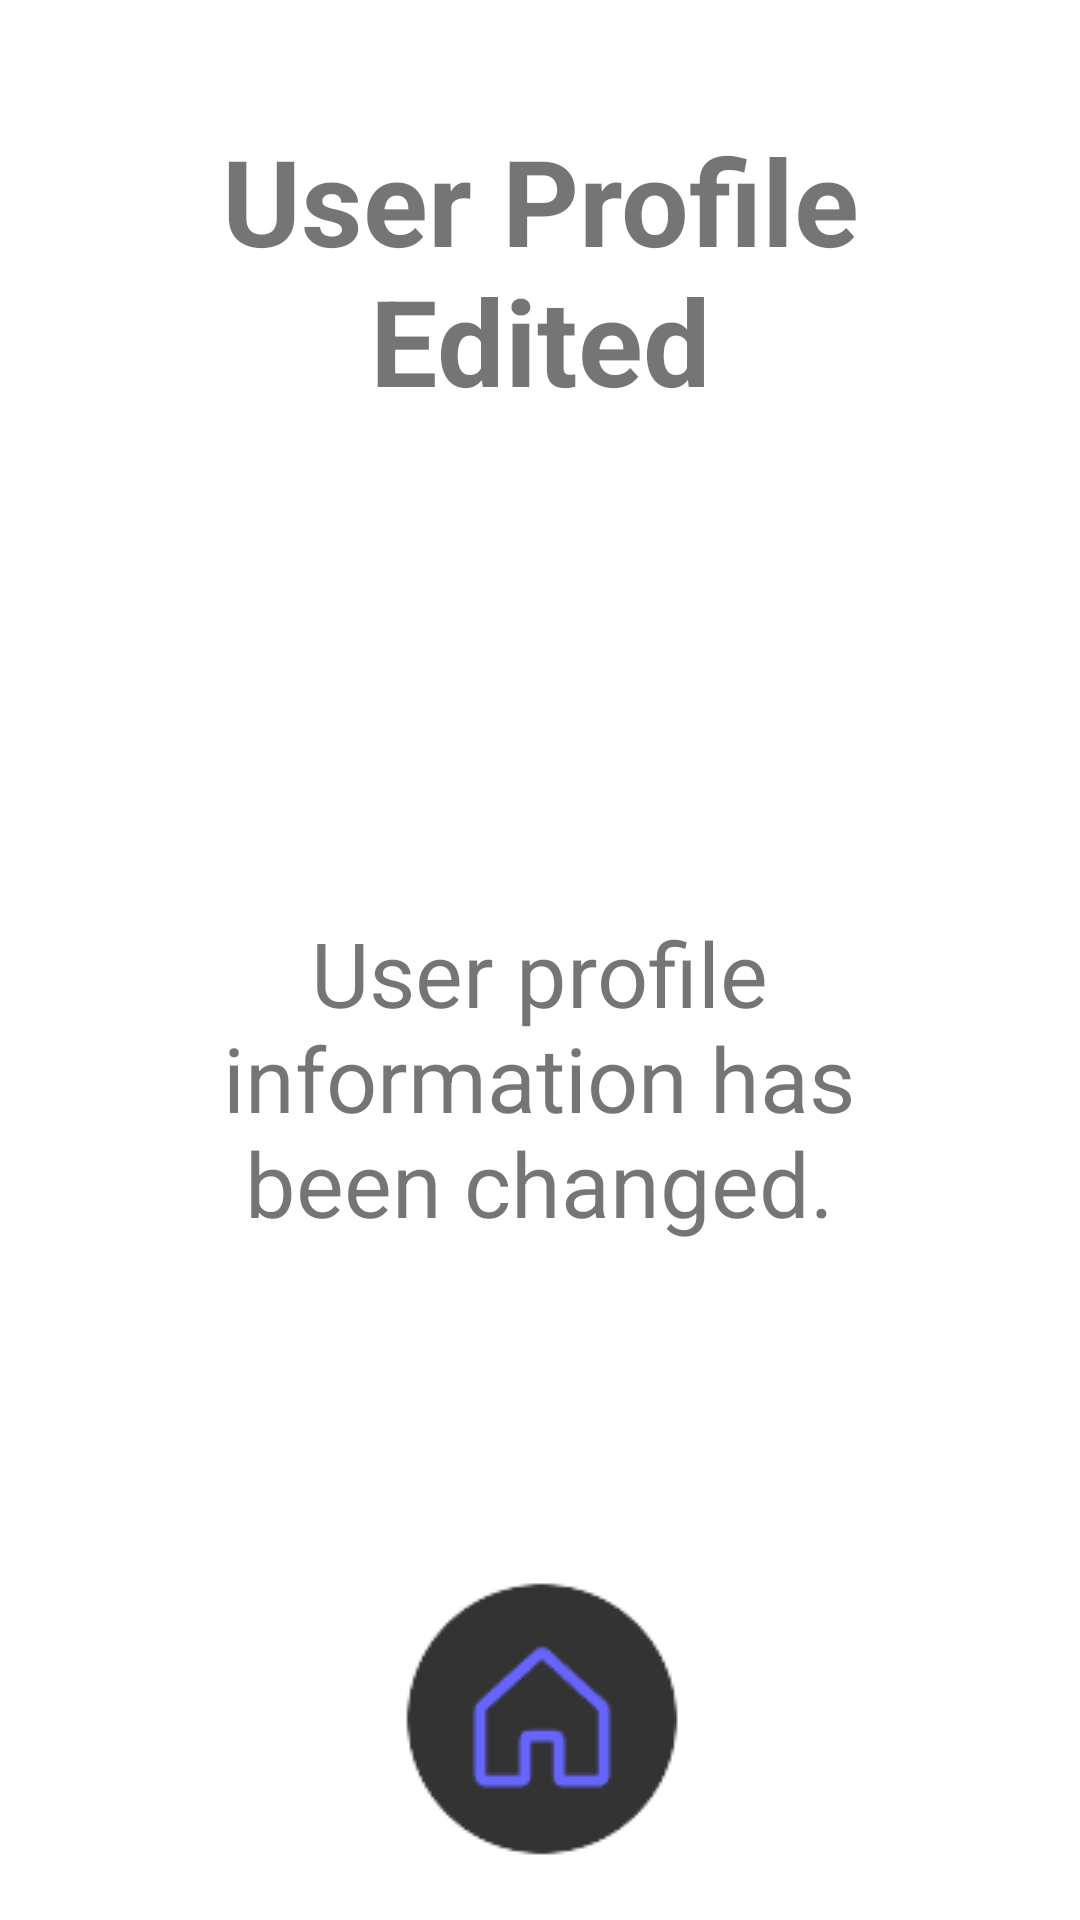

Produce the Android XML layout that renders to this screen, including the resource entries it uses.
<!-- AndroidManifest.xml: application theme Theme.Becarefall -->
<!-- res/layout/activity_edit_user_finish.xml -->
<?xml version="1.0" encoding="utf-8"?>
<androidx.constraintlayout.widget.ConstraintLayout xmlns:android="http://schemas.android.com/apk/res/android"
    xmlns:app="http://schemas.android.com/apk/res-auto"
    xmlns:tools="http://schemas.android.com/tools"
    android:layout_width="match_parent"
    android:layout_height="match_parent"
    tools:context=".EditUserFinish">

    <TextView
        android:id="@+id/textView20"
        android:layout_width="260dp"
        android:layout_height="100dp"
        android:layout_marginTop="40dp"
        android:text="User Profile Edited"
        android:textSize="40dp"
        android:textAlignment="center"
        android:textStyle="bold"
        app:layout_constraintEnd_toEndOf="parent"
        app:layout_constraintStart_toStartOf="parent"
        app:layout_constraintTop_toTopOf="parent" />

    <TextView
        android:id="@+id/textView22"
        android:layout_width="280dp"
        android:layout_height="120dp"
        android:layout_marginTop="164dp"
        android:text="User profile information has been changed."
        android:textAlignment="center"
        android:textSize="30sp"
        app:layout_constraintEnd_toEndOf="parent"
        app:layout_constraintHorizontal_bias="0.496"
        app:layout_constraintStart_toStartOf="parent"
        app:layout_constraintTop_toBottomOf="@+id/textView20" />

    <ImageButton
        android:id="@+id/euf_HomeButton_Image"
        android:layout_width="wrap_content"
        android:layout_height="wrap_content"
        android:layout_marginBottom="20dp"
        android:background="#FFFFFF"
        app:layout_constraintBottom_toBottomOf="parent"
        app:layout_constraintEnd_toEndOf="parent"
        app:layout_constraintStart_toStartOf="parent"
        app:srcCompat="@drawable/ezgif_4_e2bfd897df" />
</androidx.constraintlayout.widget.ConstraintLayout>
<!-- resources referenced by this layout -->
<resources>
  <!-- drawable ezgif_4_e2bfd897df: png bitmap (drawable-mdpi, 1935 bytes) -->
  <style name="Theme.Becarefall" parent="Theme.MaterialComponents.DayNight.DarkActionBar">
          
          <item name="colorPrimary">@color/purple_500</item>
          <item name="colorPrimaryVariant">@color/purple_700</item>
          <item name="colorOnPrimary">@color/white</item>
          
          <item name="colorSecondary">@color/teal_200</item>
          <item name="colorSecondaryVariant">@color/teal_700</item>
          <item name="colorOnSecondary">@color/black</item>
          
          <item name="android:statusBarColor">?attr/colorPrimaryVariant</item>
          
      </style>
  <!-- not gathered from this repository: default colours our renderer supplied (Android Studio template values) -->
  <color name="purple_500">#FF6200EE</color>
  <color name="purple_700">#FF3700B3</color>
  <color name="teal_200">#FF03DAC5</color>
  <color name="teal_700">#FF018786</color>
  <color name="black">#FF000000</color>
  <color name="white">#FFFFFFFF</color>
</resources>
